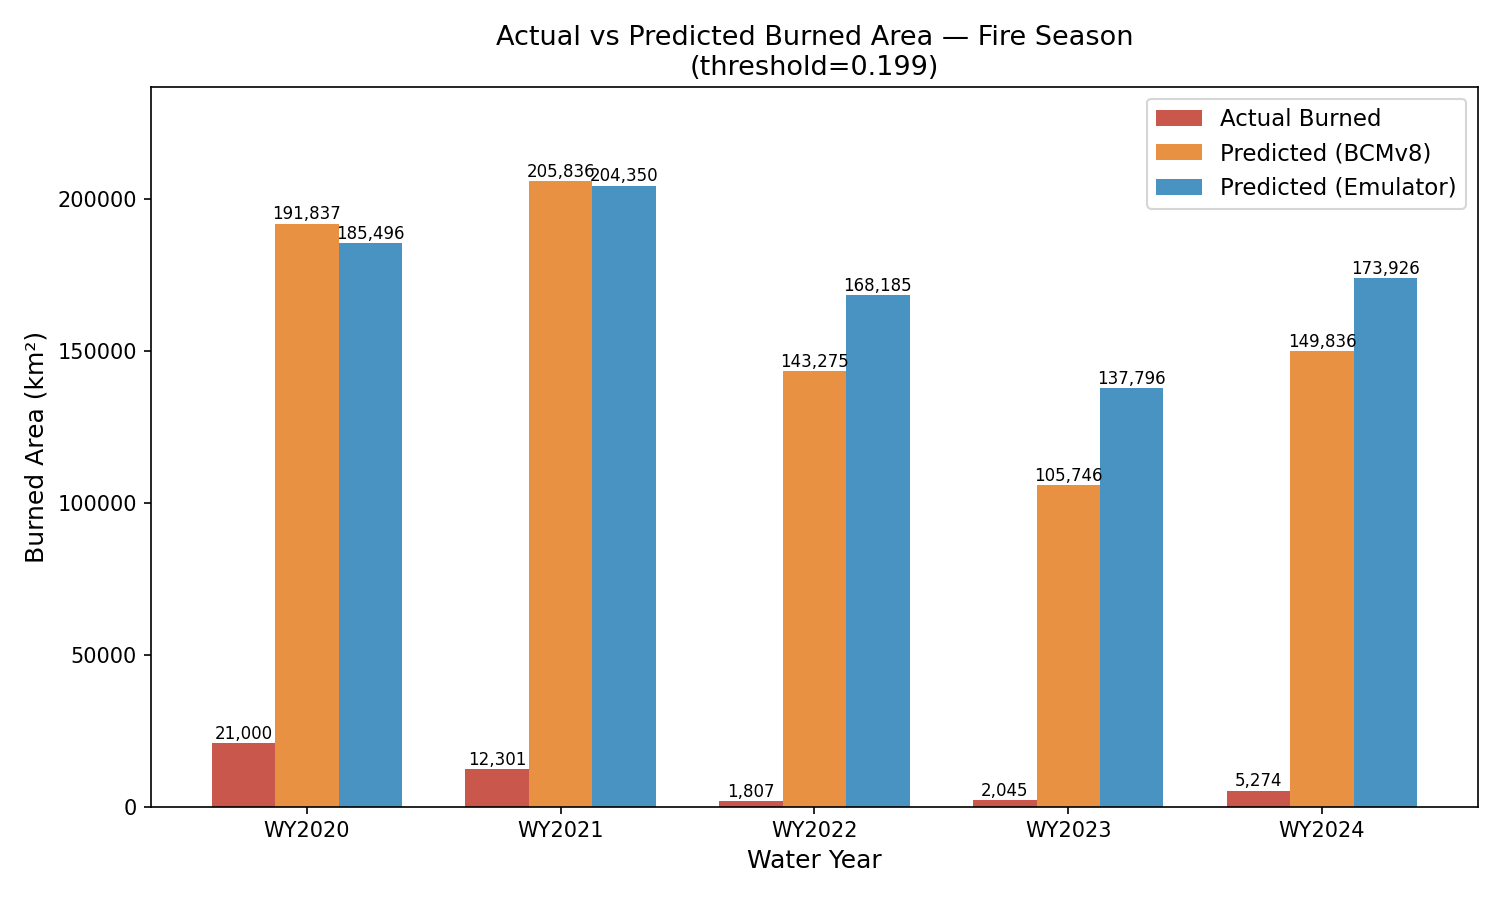

The table this chart was drawn from, first rows:
water_year, actual_km2, predicted_km2_trackA, predicted_km2_trackB
2020, 21000, 191837, 185496
2021, 12301, 205836, 204350
2022, 1807, 143275, 168185
2023, 2045, 105746, 137796
2024, 5274, 149836, 173926
